Labelled photos from "dataset", an image-classification folder in zqswjtu/graduation. The possible labels are: electric cooker, handbag, instant noodles, milk, shoe, toothbrush.

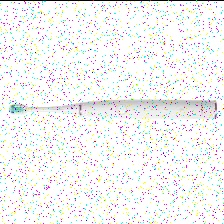
Label: toothbrush

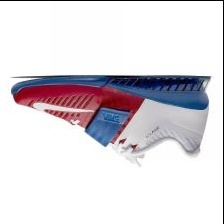
Label: shoe

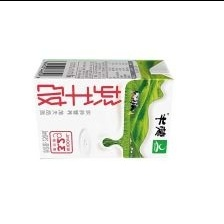
Label: milk

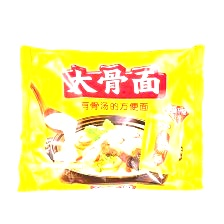
Label: instant noodles

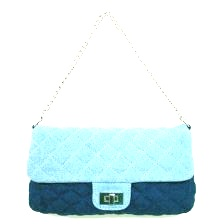
Label: handbag

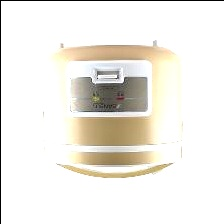
Label: electric cooker
